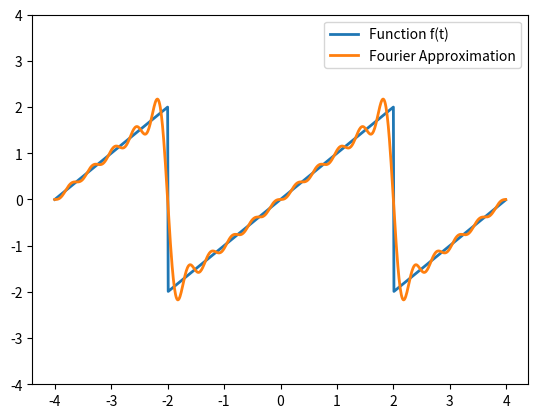

Write the Python code that produced this figure.
import matplotlib.pyplot as plt
import numpy as np
import math

#define constant (Note: both need to be positive)
T = 4
f_0 = 4

#define original function
def f(t):
   return f_0*(t/T - math.floor(1/2+t/T))

#define fourier series approximation, with n=10
def fourier(t):
   output = 0

   for n in range(1,11):
      output += (-1)**(n+1) * f_0 / (n* math.pi) * math.sin(2*n* math.pi * t/T)

   return output

#plot function
t = np.arange(-f_0, f_0, 0.01)

Function = []
Fourier = []
for i in range(len(t)):
   Function.append(f(t[i]))
   Fourier.append(fourier(t[i]))

plt.plot(t,Function, lw=2, label='Function f(t)')
plt.plot(t,Fourier, lw=2, label = 'Fourier Approximation')
plt.ylim(-T,T)

plt.legend()
plt.show()